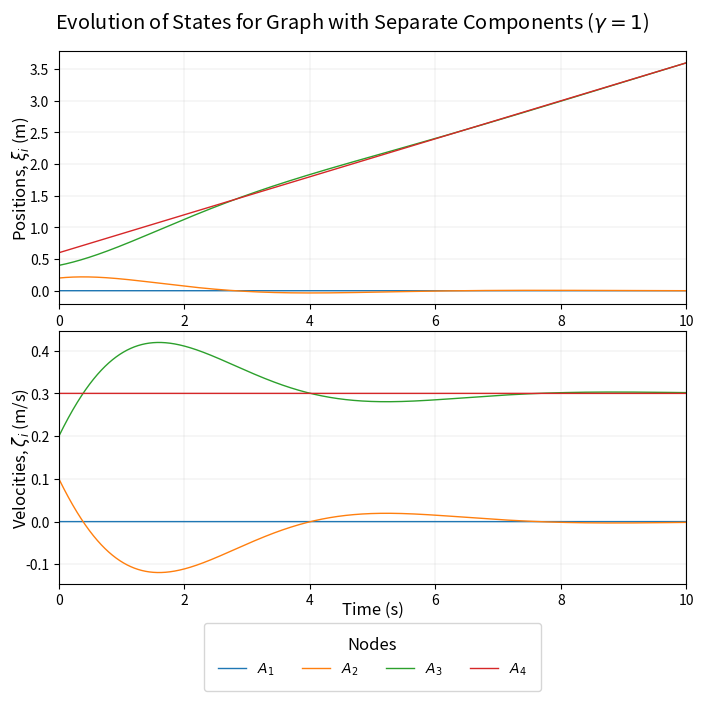

The matplotlib source for this figure:
"""
Simulation for thesis.
Recreate the simulations in section 4 of [1]. I.e. figures 3, 5, 7, 9, 11 and 12.

Author: Mark Amos
Date: 4/03/2022
References:
    [1] W. Ren and E. Atkins, "Distributed multi-vehicle coordinated control 
        via local information exchange", International Journal of Robust and 
        Nonlinear Control, vol. 17, no. 10-11, pp. 1002-1033, 2007. 
        Available: 10.1002/rnc.1147 [Accessed 4 March 2022].
        
TODO: Change graph_ids to enums
"""
import os
import networkx as nx
import matplotlib.pyplot as plt
import numpy as np

GRAPH_ID = 0
GAMMA = 1
DYNAMICS_TIME_STEP  = 1e-4
SIMULATION_TIME     = 10
SAVE_FIG = True
SAVE_FORMATS = ['pdf']
TITLES = {
    0: "Graph with Separate Components",
    1: "Graph with Multiple Leaders",
    2: "Connected Undirected Graph",
    3: "Leader-follower Graph",           # I.e. is a spanning tree
    4: "Graph containing Spanning Tree",  # One more edge than 3
    5: "Balanced Graph"                   # One more edge than 4
}

    
def create_graph(graph_id: int = 4, n_nodes = 4, states: list[dict] = None) -> nx.Graph:
    """
    Create a graph with one of the topologies in [1].
    
    Args:
        graph_id (int): An index referring to which graph to create out of:
            Topologies that require 4 nodes:
                0: Graph with 2 separate components (fig 2 in [1])
                1: Graph with 2 leaders (fig 4 in [1])
                2: Connected undirected graph (fig 6 in [1])
                3: Leader-follower graph (fig 8 in [1])
                4: Graph with a cycle and contains a spanning tree
                    (fig 10 in [1] which achieves consensus)
                5: Balanced graph (average consensus)
                6: Reverse of graph 4
            Topologies that support any number of nodes:
                7: Complete graph (TODO: doesn't support states != None)
                8: One leader (node 0), N - 1 followers, giving a tree of height 1
        n_nodes (int): Number of nodes in the graph. 
        states: Each element represents the initial states for a single node.
            The order of the list determines which node the values are assigned to.
                
    """
    if graph_id <= 6 and n_nodes != 4:
        raise ValueError("Graph ID {} requires 4 nodes, but got {} nodes".format(graph_id, n_nodes))
    
    if graph_id == 7 and states is not None:
        raise ValueError("Unsupported argument combination")
    
    def init_digraph_nodes():
        """Create digraph with nodes and their initial states, but no edges."""
        Gd = nx.DiGraph()
        if states:
            nodes = [(i, states[i]) for i in range(n_nodes)]
        else:
            nodes = list(range(n_nodes))
        Gd.add_nodes_from(nodes)
        return Gd
    
    # Topologies with 4 nodes
    def create_graph0():
        Gd = init_digraph_nodes()
        Gd.add_edges_from([(1, 0), (2, 3)])
        return Gd
    
    def create_graph1():
        Gd = create_graph0()
        Gd.add_edge(2, 1)
        return Gd
    
    def create_graph2():
        Gd = create_graph1()
        Gu = Gd.to_undirected()
        return Gu
    
    def create_graph3():
        Gd = init_digraph_nodes()
        Gd.add_edges_from([(1, 0), (3, 0), (2, 1)])
        return Gd
    
    def create_graph4():
        Gd = create_graph3()
        Gd.add_edge(0, 2)
        return Gd
    
    def create_graph5():
        Gd = create_graph4()
        Gd.add_edge(0, 3)
        return Gd
    
    def create_graph6():
        Gd = create_graph4()
        return Gd.reverse()

    # Topologies with N nodes
    def create_graph7():
        Gd = nx.complete_graph(n_nodes, nx.Digraph())
        return Gd
    
    def create_graph8():
        Gd = init_digraph_nodes()
        Gd.add_edges_from([(0, node) for node in range(1, n_nodes)])
        return Gd
    
    id_to_graph = [
        create_graph0,
        create_graph1,
        create_graph2,
        create_graph3,
        create_graph4,
        create_graph5,
        create_graph6,
        create_graph7,
        create_graph8
    ]
    
    return id_to_graph[graph_id]()
    
def pos(node_id):
    """
    Get the position (xi) of a node_id (i).
    Args:
        node_id (int)
    Returns:
        (float)
    """
    return positions[-1][node_id]

def velocity(node_id):
    """
    Get the velocity (zeta) of node_id (i)
    Args:
        node_id (int)
    Returns:
        (float)
    """
    return velocities[-1][node_id]

def u(node_id):
    """
    Compute ui = -sum((pos_i - pos_j) + gamma(velocity_i - velocity_j)) 
    over neighbours (vj) of vi. I.e. protocol 4 from [1] with kij = 1.
    
    Args:
        node_id (int): Index 'i' of the node to computer ui for.
    Return:
        (float) Result of the protocol
    """
    neighbours = list(G[node_id])  
    ui = sum([pos(j) + GAMMA*velocity(j) for j in neighbours]) \
        - len(neighbours) * (pos(node_id) + GAMMA*velocity(node_id))
    return ui

def run_simulation():
    for _ in times:
        # Approximate Equation 3 in [1] using a forward difference 
        new_positions = [pos(i) + DYNAMICS_TIME_STEP*velocity(i) for i in V]
        new_velocities = [velocity(i) + DYNAMICS_TIME_STEP*u(i) for i in V]
        
        # Set the new values for pos and velocity after all the calculations
        # for the current time-step of Equation 3 are done.
        positions.append(new_positions)
        velocities.append(new_velocities)

def plot():
    """Plot the positions and velocities"""
    # Setup
    ax: tuple[plt.Axes, plt.Axes]
    fig = plt.Figure
    fig, ax = plt.subplots(2, 1, figsize=(7, 7))
    plt.suptitle(f"Evolution of States for {TITLES[GRAPH_ID]} ($\gamma = {GAMMA}$)", 
        fontsize='x-large')

    # Plot positions
    plt.subplot(211)
    plt.ylabel(r"Positions, $\xi_i$ (m)", labelpad=-5, fontsize='large')
    plt.grid(True, linewidth=0.15)
    lines = plt.plot(times, positions[:-1], linewidth=1)
    plt.xlim([0, SIMULATION_TIME])

    # Plot velocities
    plt.subplot(212)
    plt.xlabel("Time (s)", labelpad=-5, fontsize='large')
    plt.ylabel(r"Velocities, $\zeta_i$ (m/s)", labelpad=-5, fontsize='large')
    plt.grid(True, linewidth=0.15)
    plt.plot(times, velocities[:-1], linewidth=1)
    plt.xlim([0, SIMULATION_TIME])
    fig.align_labels(ax)
    
    # Plot legend
    ax[1].legend(
        labels          = ['$A_1$', '$A_2$', '$A_3$', '$A_4$'], 
        loc             = 'lower center', 
        borderpad       = 1,
        ncol            = 4,
        title           = "Nodes",
        title_fontsize  = 'large',
        bbox_to_anchor  = (0.5, -0.45)
    )
    
    plt.tight_layout(h_pad=0.2, rect=(-0.01, -0.01, 1.01, 1))
    # Save and show plot
    if SAVE_FIG:
        for format in SAVE_FORMATS:
            os.makedirs(format, exist_ok=True)
            plt.savefig(f"{format}/recreate_2nd_order_fig{GRAPH_ID}.{format}", format=format)
    plt.show()

if __name__ == "__main__":
    """Create graph"""
    positions = [list(0.2*np.arange(4))]
    velocities = [list(0.1*np.arange(4))]

    G = create_graph(GRAPH_ID)
    V = list(G.nodes)

    """Simulate"""
    times = np.arange(0, SIMULATION_TIME, DYNAMICS_TIME_STEP)
    run_simulation()
    plot()
